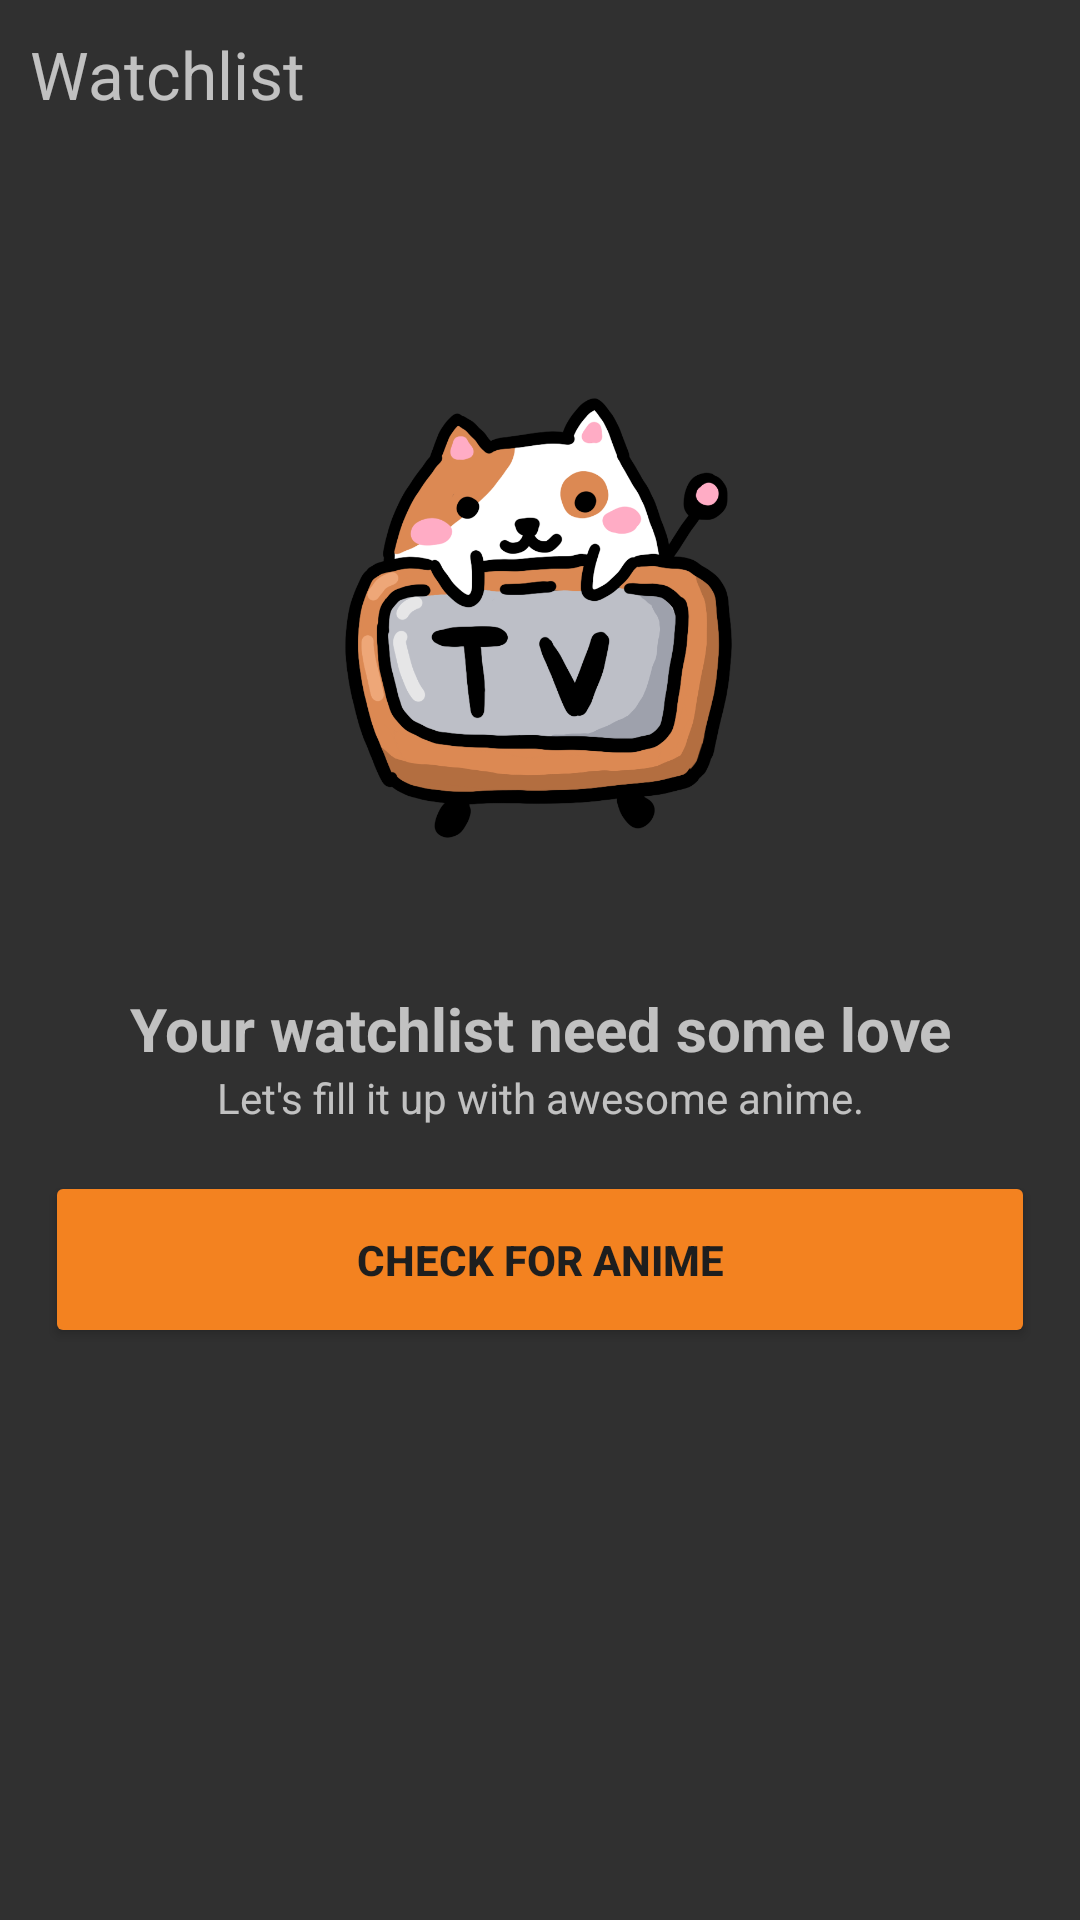

Reconstruct the res/layout file that produces this screen, plus the resources it refers to.
<!-- AndroidManifest.xml: application theme Theme.AppCompat.NoActionBar -->
<!-- res/layout/fragment_to_watch_tab.xml -->
<?xml version="1.0" encoding="utf-8"?>
<LinearLayout xmlns:android="http://schemas.android.com/apk/res/android"
    xmlns:tools="http://schemas.android.com/tools"
    android:layout_width="match_parent"
    android:layout_height="match_parent"
    android:orientation="vertical"
    tools:context=".toWatch_tab"
    tools:ignore="hardcodedtext">
    <TextView
        android:layout_width="match_parent"
        android:layout_height="wrap_content"
        android:text="@string/watchlist"
        android:textSize="22sp"
        android:layout_margin="10dp"/>

    <LinearLayout
        android:id="@+id/llNoWatchList"
        android:layout_width="match_parent"
        android:layout_height="wrap_content"
        android:layout_marginTop="50dp"
        android:orientation="vertical">

        <ImageView
            android:layout_marginVertical="15dp"
            android:layout_width="200dp"
            android:layout_height="200dp"
            android:layout_gravity="center_horizontal"
            android:contentDescription="@string/anime_name"
            android:src="@drawable/cat_logo"/>

        <TextView
            android:layout_width="match_parent"
            android:layout_height="match_parent"
            android:text="Your watchlist need some love"
            android:textStyle="bold"
            android:gravity="center"
            android:textSize="20sp"/>
        <TextView
            android:gravity="center"
            android:layout_width="match_parent"
            android:layout_height="wrap_content"
            android:text="Let's fill it up with awesome anime."/>

        <Button
            android:id="@+id/btViewAnime"
            android:layout_margin="15dp"
            android:layout_width="match_parent"
            android:layout_height="wrap_content"
            android:text="Check for anime"
            android:textColor="@color/primary_color"
            android:textStyle="bold"
            android:backgroundTint="@color/accent_color"
            android:paddingVertical="20dp"/>

    </LinearLayout>
    <androidx.recyclerview.widget.RecyclerView
        android:id="@+id/rvToWatch"
        android:layout_width="match_parent"
        android:layout_height="match_parent"/>

</LinearLayout>
<!-- resources referenced by this layout -->
<resources>
  <color name="accent_color">#F38220</color>
  <color name="primary_color">#1E1E1E</color>
  <!-- drawable cat_logo: png bitmap (drawable, 150337 bytes) -->
  <string name="anime_name">anime name</string>
  <string name="watchlist">Watchlist</string>
</resources>
